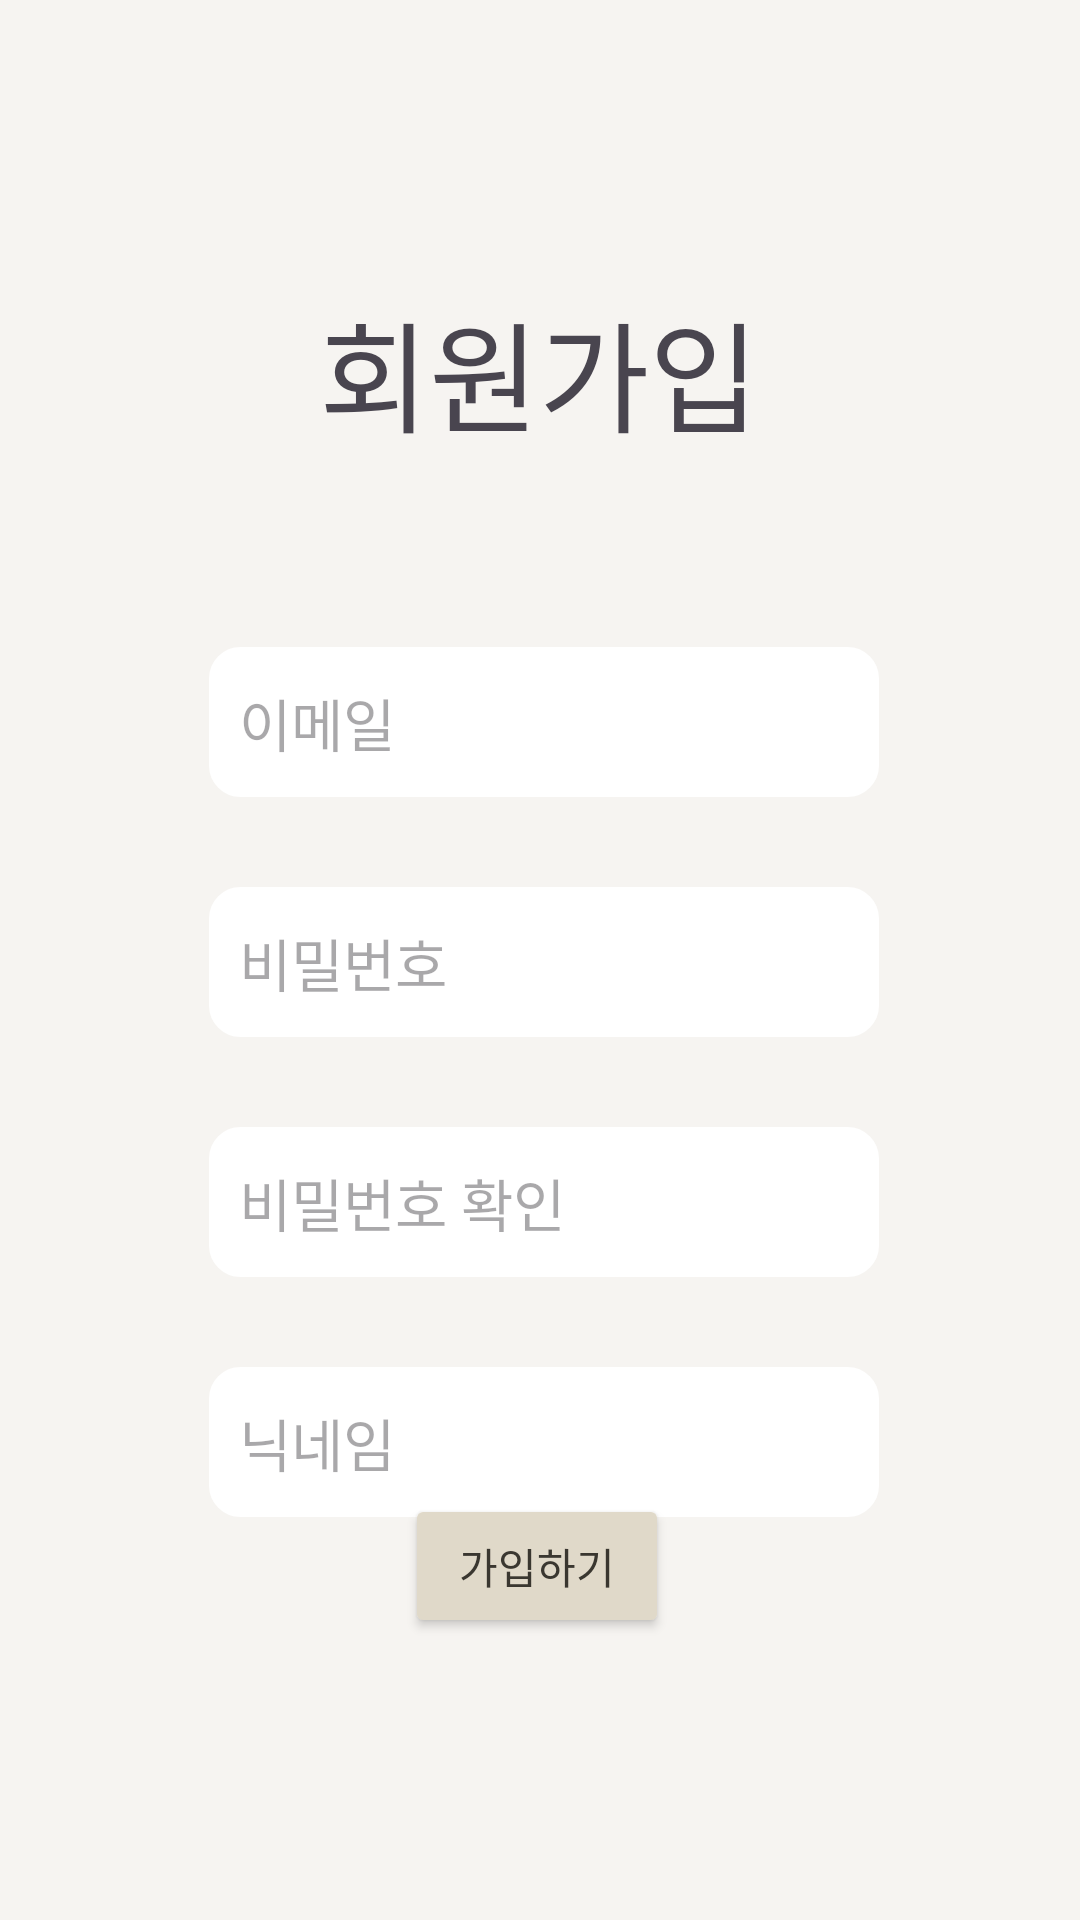

The Android layout XML behind this screen, and the referenced resources:
<!-- AndroidManifest.xml: application theme Theme.StuCamp -->
<!-- res/layout/activity_sign_in.xml -->
<?xml version="1.0" encoding="utf-8"?>
<androidx.constraintlayout.widget.ConstraintLayout xmlns:android="http://schemas.android.com/apk/res/android"
    xmlns:app="http://schemas.android.com/apk/res-auto"
    xmlns:tools="http://schemas.android.com/tools"
    android:layout_width="match_parent"
    android:layout_height="match_parent"
    android:background="#F6F4F1"
    tools:context=".SignInActivity">

    <TextView
        android:id="@+id/tvSingIn"
        android:layout_width="wrap_content"
        android:layout_height="wrap_content"
        android:layout_marginTop="30dp"
        android:fontFamily="@font/nanum_square_neo_deb"
        android:text="회원가입"
        android:textSize="40sp"
        app:layout_constraintEnd_toStartOf="@+id/guideline3"
        app:layout_constraintHorizontal_bias="0.496"
        app:layout_constraintStart_toStartOf="@+id/guideline2"
        app:layout_constraintTop_toTopOf="@+id/guideline14" />

    <androidx.constraintlayout.widget.Guideline
        android:id="@+id/guideline12"
        android:layout_width="wrap_content"
        android:layout_height="wrap_content"
        android:orientation="vertical"
        app:layout_constraintGuide_percent="0.15" />

    <androidx.constraintlayout.widget.Guideline
        android:id="@+id/guideline13"
        android:layout_width="wrap_content"
        android:layout_height="wrap_content"
        android:orientation="vertical"
        app:layout_constraintGuide_percent="0.85" />

    <androidx.constraintlayout.widget.Guideline
        android:id="@+id/guideline14"
        android:layout_width="wrap_content"
        android:layout_height="wrap_content"
        android:orientation="horizontal"
        app:layout_constraintGuide_percent="0.10123119" />

    <androidx.constraintlayout.widget.Guideline
        android:id="@+id/guideline15"
        android:layout_width="wrap_content"
        android:layout_height="wrap_content"
        android:orientation="horizontal"
        app:layout_constraintGuide_percent="0.9" />

    <EditText
        android:id="@+id/etSignInPw"
        android:layout_width="wrap_content"
        android:layout_height="50dp"
        android:layout_marginTop="30dp"
        android:background="@drawable/edit_text_design"
        android:ems="10"
        android:fontFamily="@font/nanum_square_neo_brg"
        android:hint="비밀번호"
        android:inputType="textPassword"
        android:paddingLeft="10dp"
        android:textSize="19sp"
        app:layout_constraintEnd_toEndOf="@+id/etSignInEmail"
        app:layout_constraintStart_toStartOf="@+id/etSignInEmail"
        app:layout_constraintTop_toBottomOf="@+id/etSignInEmail" />

    <EditText
        android:id="@+id/etSignInPwCheck"
        android:layout_width="wrap_content"
        android:layout_height="50dp"
        android:layout_marginTop="30dp"
        android:background="@drawable/edit_text_design"
        android:ems="10"
        android:fontFamily="@font/nanum_square_neo_brg"
        android:hint="비밀번호 확인"
        android:inputType="textPassword"
        android:paddingLeft="10dp"
        android:textSize="19sp"
        app:layout_constraintEnd_toEndOf="@+id/etSignInPw"
        app:layout_constraintStart_toStartOf="@+id/etSignInPw"
        app:layout_constraintTop_toBottomOf="@+id/etSignInPw" />

    <EditText
        android:id="@+id/etSignInEmail"
        android:layout_width="wrap_content"
        android:layout_height="50dp"
        android:layout_marginTop="30dp"
        android:background="@drawable/edit_text_design"
        android:ems="10"
        android:fontFamily="@font/nanum_square_neo_brg"
        android:hint="이메일"
        android:inputType="text"
        android:paddingLeft="10dp"
        android:textSize="19sp"
        app:layout_constraintBottom_toTopOf="@+id/btnSignIn"
        app:layout_constraintEnd_toEndOf="@+id/tvSingIn"
        app:layout_constraintHorizontal_bias="0.482"
        app:layout_constraintStart_toStartOf="@+id/tvSingIn"
        app:layout_constraintTop_toBottomOf="@+id/tvSingIn"
        app:layout_constraintVertical_bias="0.123" />

    <Button
        android:id="@+id/btnSignIn"
        android:layout_width="wrap_content"
        android:layout_height="wrap_content"
        android:layout_marginBottom="30dp"
        android:backgroundTint="#E0D9C9"
        android:fontFamily="@font/nanum_square_neo_deb"
        android:text="가입하기"
        android:textColor="#3A3730"
        app:cornerRadius="15dp"
        app:layout_constraintBottom_toTopOf="@+id/guideline15"
        app:layout_constraintEnd_toStartOf="@+id/guideline13"
        app:layout_constraintHorizontal_bias="0.494"
        app:layout_constraintStart_toStartOf="@+id/guideline12" />

    <androidx.constraintlayout.widget.Guideline
        android:id="@+id/guideline2"
        android:layout_width="wrap_content"
        android:layout_height="wrap_content"
        android:orientation="vertical"
        app:layout_constraintGuide_percent="0.15" />

    <androidx.constraintlayout.widget.Guideline
        android:id="@+id/guideline3"
        android:layout_width="wrap_content"
        android:layout_height="wrap_content"
        android:orientation="vertical"
        app:layout_constraintGuide_percent="0.85" />

    <EditText
        android:id="@+id/etSignInNick"
        android:layout_width="wrap_content"
        android:layout_height="50dp"
        android:layout_marginTop="30dp"
        android:background="@drawable/edit_text_design"
        android:ems="10"
        android:fontFamily="@font/nanum_square_neo_brg"
        android:hint="닉네임"
        android:inputType="text"
        android:paddingLeft="10dp"
        android:textSize="19sp"
        app:layout_constraintEnd_toEndOf="@+id/etSignInPwCheck"
        app:layout_constraintStart_toStartOf="@+id/etSignInPwCheck"
        app:layout_constraintTop_toBottomOf="@+id/etSignInPwCheck" />

</androidx.constraintlayout.widget.ConstraintLayout>
<!-- resources referenced by this layout -->
<resources>
  <!-- drawable edit_text_design (drawable) -->
  <?xml version="1.0" encoding="utf-8"?>
  <shape xmlns:android="http://schemas.android.com/apk/res/android">
      <solid android:color="#FFFFFF"/>
      <corners android:radius="10dp"/>
      <stroke android:color="#FFFFFF" android:width="1dp"/>
  </shape>
  <style name="Theme.StuCamp" parent="Base.Theme.StuCamp" />
  <style name="Base.Theme.StuCamp" parent="Theme.Material3.DayNight.NoActionBar">
          
          
      </style>
</resources>
